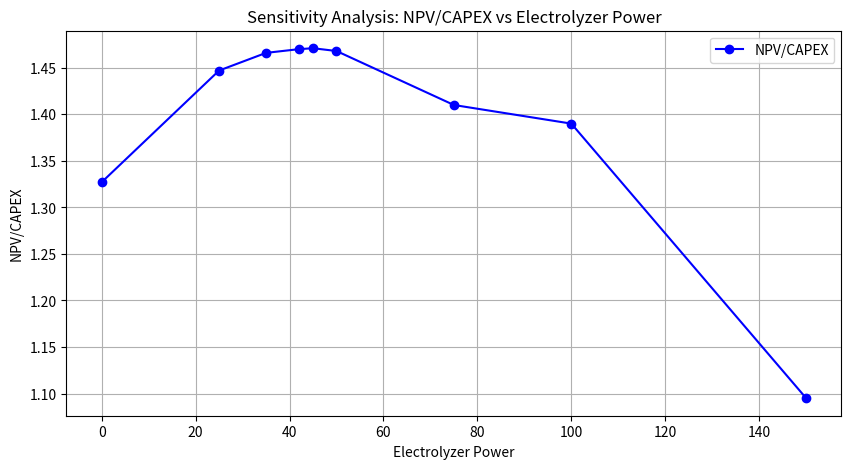
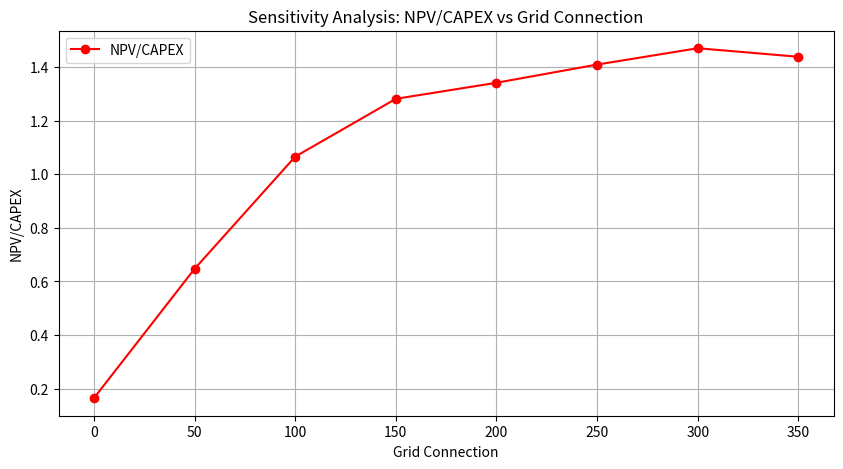

Write Python code to recreate these figures, in order.
import pandas as pd
import matplotlib.pyplot as plt
import seaborn as sns

import matplotlib.pyplot as plt

# Data from the table
electrolyzer_power = [0, 25, 35, 42, 45, 50, 75, 100, 150]
npv_over_capex_ptg = [1.327, 1.447, 1.466, 1.470, 1.471, 1.468, 1.410, 1.390, 1.095]

grid_connection = [0, 50, 100, 150, 200, 250, 300, 350]
npv_over_capex_grid = [0.164, 0.647, 1.066, 1.282, 1.342, 1.410, 1.471, 1.439]

# Plot for Electrolyzer Power
plt.figure(figsize=(10, 5))
plt.plot(electrolyzer_power, npv_over_capex_ptg, marker='o', linestyle='-', color='b', label="NPV/CAPEX")
plt.xlabel("Electrolyzer Power")
plt.ylabel("NPV/CAPEX")
plt.title("Sensitivity Analysis: NPV/CAPEX vs Electrolyzer Power")
plt.grid(True)
plt.legend()
plt.show()

# Plot for Grid Connection
plt.figure(figsize=(10, 5))
plt.plot(grid_connection, npv_over_capex_grid, marker='o', linestyle='-', color='r', label="NPV/CAPEX")
plt.xlabel("Grid Connection")
plt.ylabel("NPV/CAPEX")
plt.title("Sensitivity Analysis: NPV/CAPEX vs Grid Connection")
plt.grid(True)
plt.legend()
plt.show()



